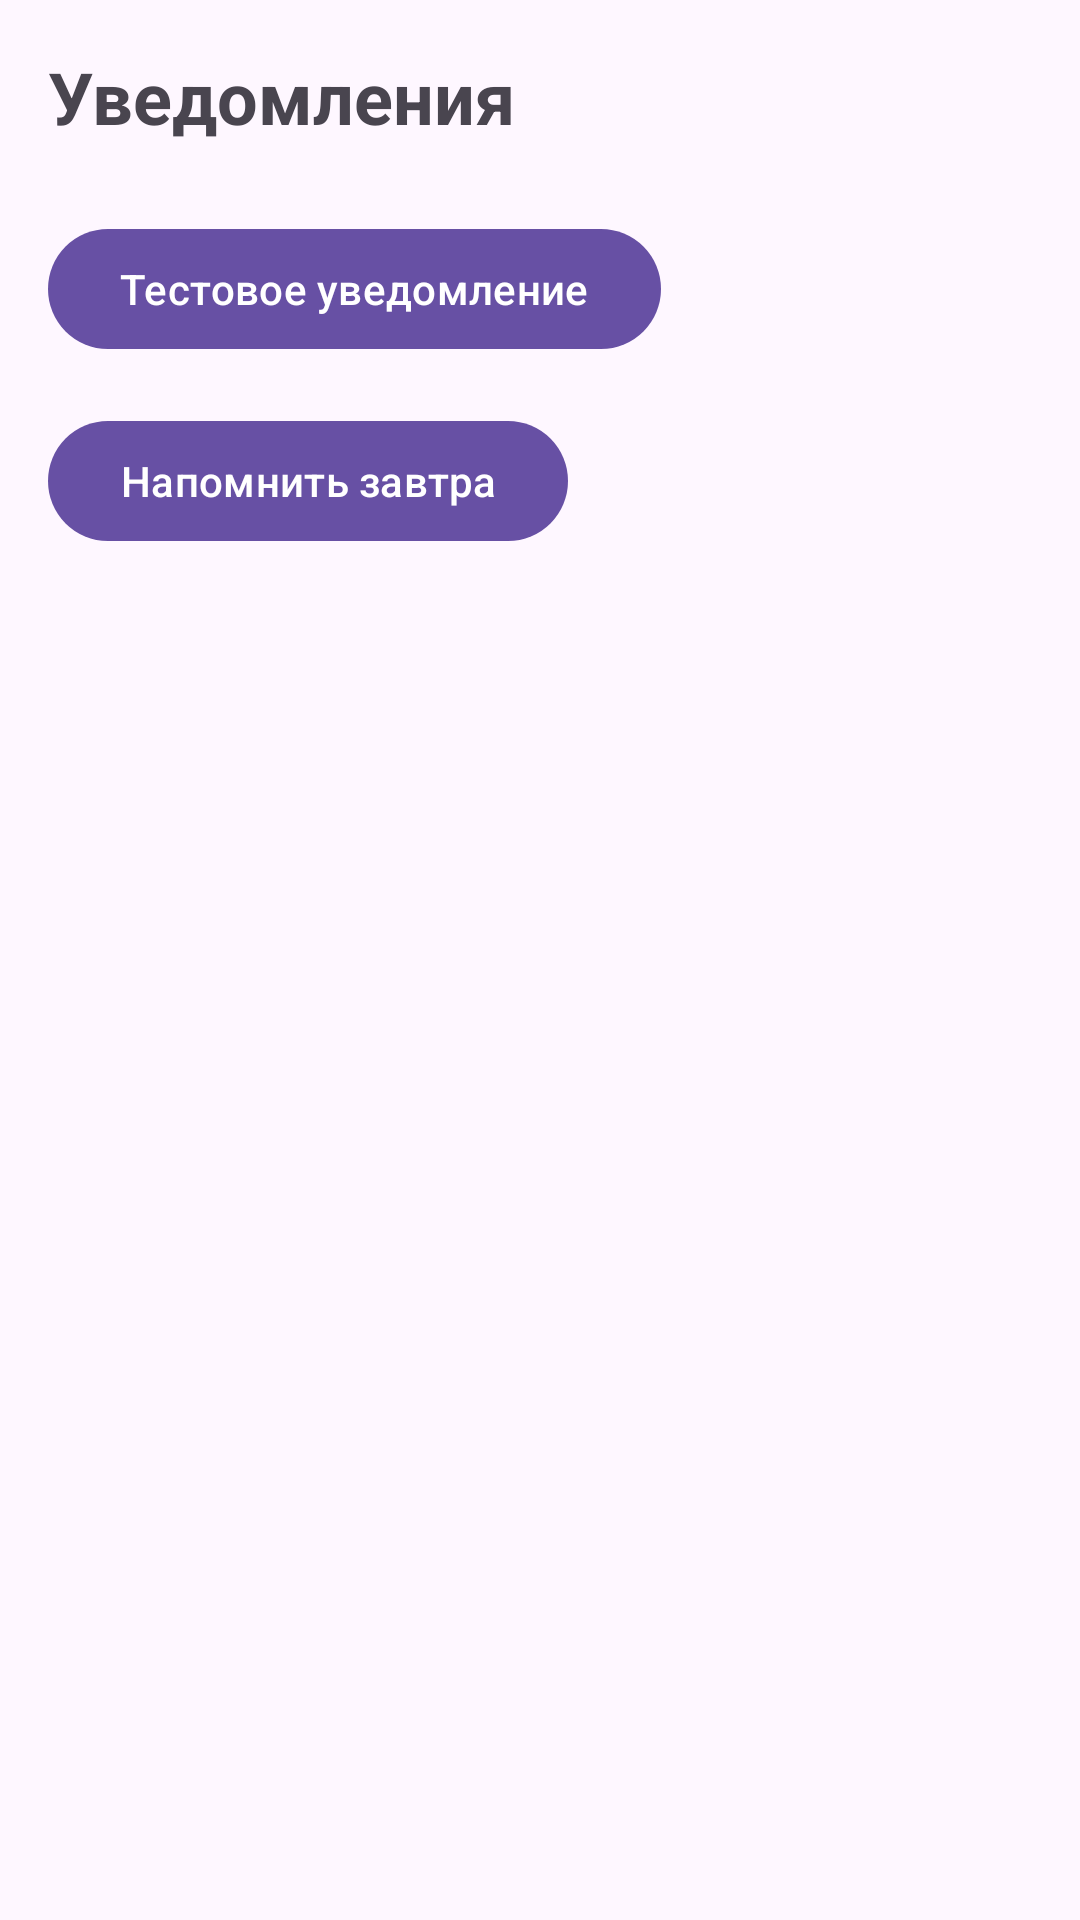

This screen was rendered from an Android layout file. Write that file and the resources it references.
<!-- AndroidManifest.xml: application theme Theme.AutoschoolBTGP -->
<!-- res/layout/fragment_notifications.xml -->
<?xml version="1.0" encoding="utf-8"?>
<LinearLayout xmlns:android="http://schemas.android.com/apk/res/android"
    android:layout_width="match_parent"
    android:layout_height="match_parent"
    android:orientation="vertical"
    android:padding="16dp">

    
    <TextView
        android:layout_width="wrap_content"
        android:layout_height="wrap_content"
        android:text="Уведомления"
        android:textSize="24sp"
        android:textStyle="bold"
        android:layout_marginBottom="24dp" />

    
    <Button
        android:id="@+id/btn_test_notification"
        android:layout_width="wrap_content"
        android:layout_height="wrap_content"
        android:text="Тестовое уведомление"
        android:layout_marginBottom="16dp" />

    
    <Button
        android:id="@+id/btn_tomorrow_reminder"
        android:layout_width="wrap_content"
        android:layout_height="wrap_content"
        android:text="Напомнить завтра" />

</LinearLayout>
<!-- resources referenced by this layout -->
<resources>
  <style name="Theme.AutoschoolBTGP" parent="Base.Theme.AutoschoolBTGP" />
  <style name="Base.Theme.AutoschoolBTGP" parent="Theme.Material3.DayNight.NoActionBar">
          
          
      </style>
</resources>
